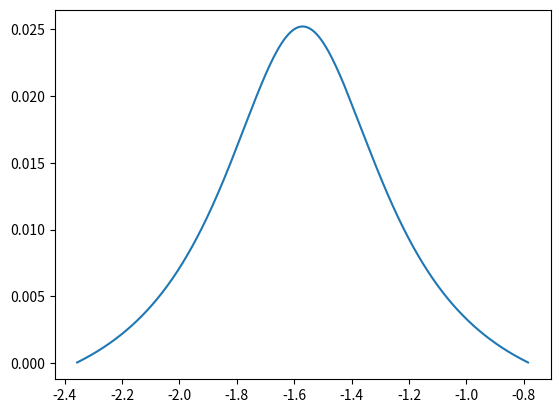

The script that saved this image:
# -*- coding: utf-8 -*-
"""
Éditeur de Spyder

[redacted]
"""

import numpy as np
import matplotlib.pyplot as plt

#Geometrie
L=0.125 #Entraxe 
r=0.088 #Rayon de l'indexeur
e=0.18 #Rayon d'appui des bocaux
alpha=np.pi/4

#Efforts
f=0.03 #Coefficient de frottement
m=0.1 #Masse des bocaux
g=9.81 #Acceleration de pesanteur
F=m*g*f

t=np.linspace(0,1,1000)
theta2=np.linspace(-np.pi/4,-3*np.pi/4,1000)
theta1=np.arctan((L+r*np.sin(theta2))/(r*np.cos(theta2)))-alpha

for i in range(len(theta1)):
    if theta1[i]<0:
        theta1[i]+=np.pi

l=r*np.cos(theta2)/np.cos(theta1+alpha)

beta=theta2-(theta1+alpha)

Cm=-e*(F+F)*r*np.cos(beta)/(l)

plt.plot(theta2,Cm)

